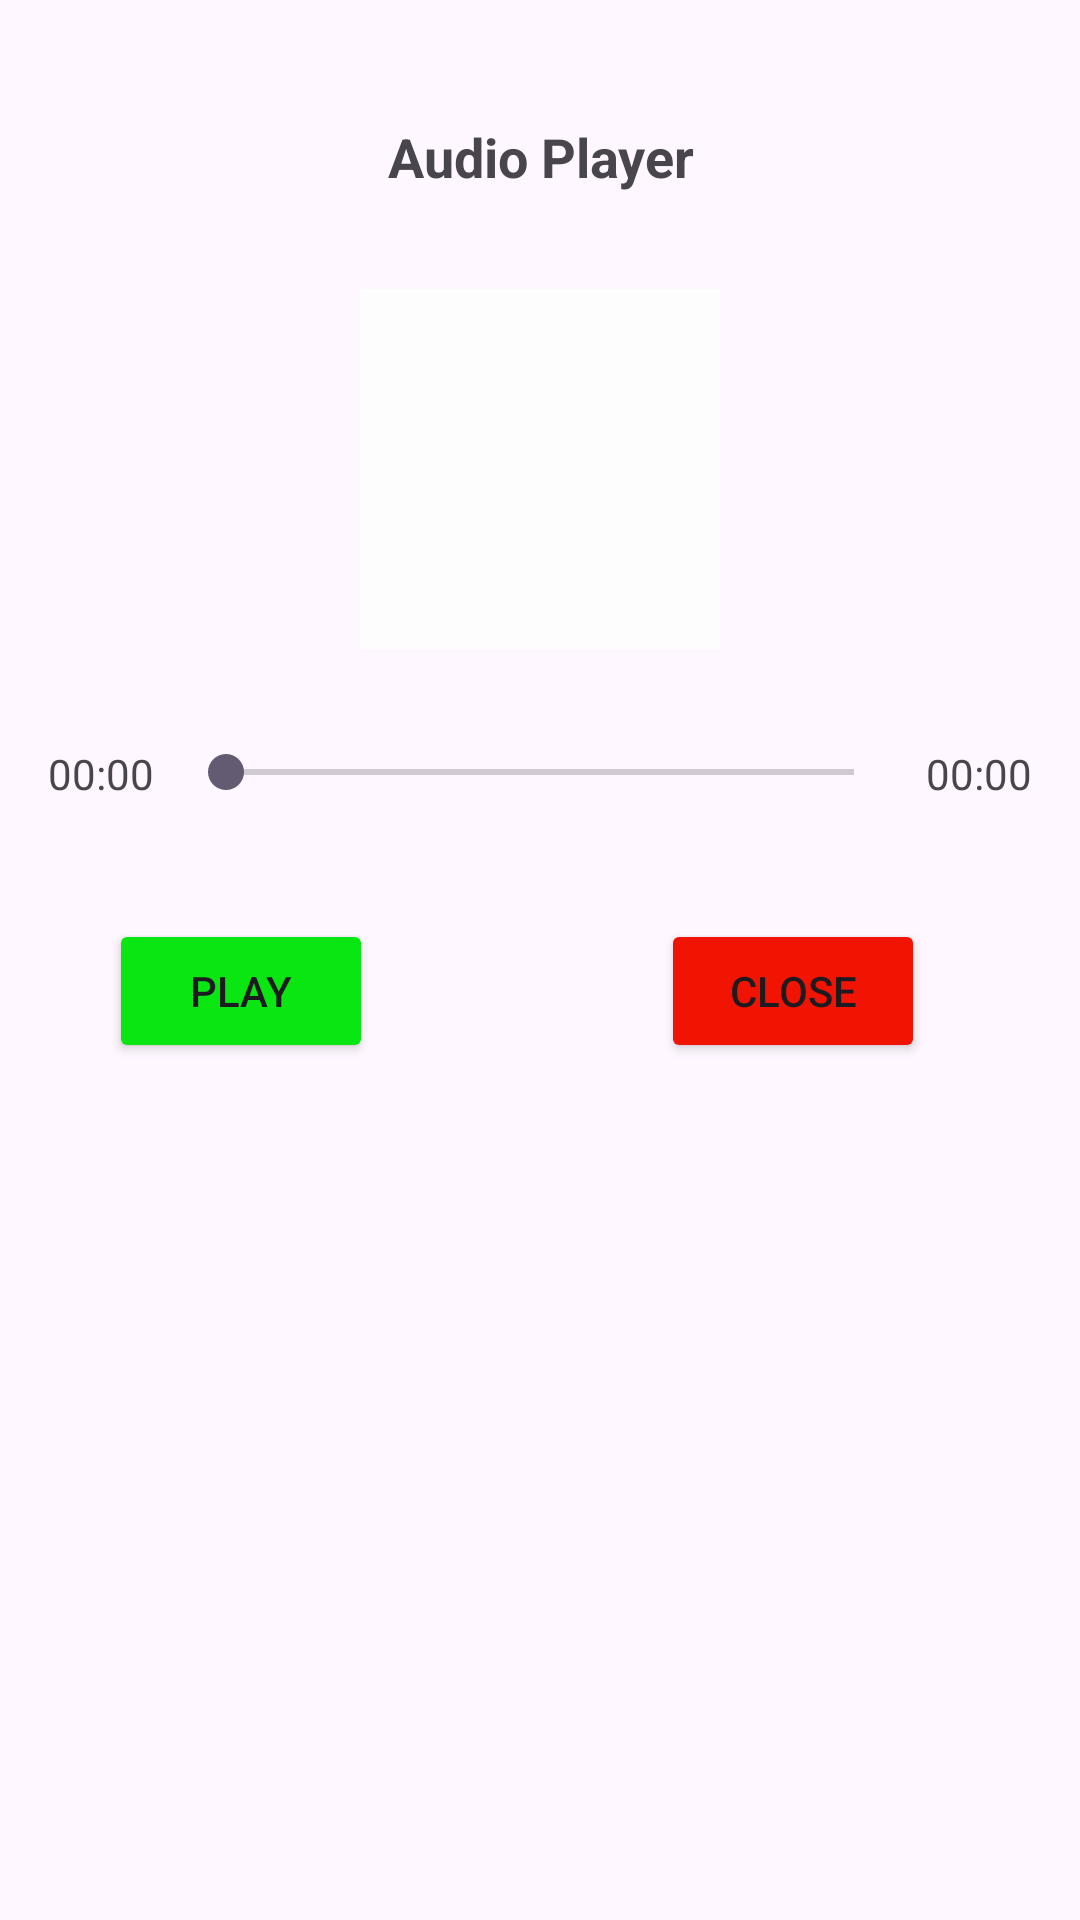

The Android layout XML behind this screen, and the referenced resources:
<!-- AndroidManifest.xml: application theme Theme.PaymentGateway -->
<!-- res/layout/activity_audio_player.xml -->
<?xml version="1.0" encoding="utf-8"?>
<androidx.constraintlayout.widget.ConstraintLayout
    xmlns:android="http://schemas.android.com/apk/res/android"
    xmlns:app="http://schemas.android.com/apk/res-auto"
    xmlns:tools="http://schemas.android.com/tools"
    android:layout_width="match_parent"
    android:layout_height="match_parent"
    android:padding="16dp"
    tools:context=".AudioPlayer">

    <TextView
        android:id="@+id/audio"
        android:layout_width="0dp"
        android:layout_height="wrap_content"
        android:text="Audio Player"
        android:textSize="18sp"
        android:textStyle="bold"
        android:gravity="center"
        android:ellipsize="end"
        android:maxLines="2"
        android:layout_marginTop="24dp"
        app:layout_constraintTop_toTopOf="parent"
        app:layout_constraintStart_toStartOf="parent"
        app:layout_constraintEnd_toEndOf="parent"/>

    <ImageView
        android:id="@+id/imageAudio"
        android:layout_width="120dp"
        android:layout_height="120dp"
        android:layout_marginTop="32dp"
        android:background="#FDFDFD"
        app:layout_constraintTop_toBottomOf="@+id/audio"
        app:layout_constraintStart_toStartOf="parent"
        app:layout_constraintEnd_toEndOf="parent"
        android:contentDescription="Audio icon"/>

    <TextView
        android:id="@+id/textCurrentTime"
        android:layout_width="wrap_content"
        android:layout_height="wrap_content"
        android:text="00:00"
        android:layout_marginTop="32dp"
        app:layout_constraintTop_toBottomOf="@+id/imageAudio"
        app:layout_constraintStart_toStartOf="parent"/>

    <TextView
        android:id="@+id/textTotalTime"
        android:layout_width="wrap_content"
        android:layout_height="wrap_content"
        android:text="00:00"
        android:layout_marginTop="32dp"
        app:layout_constraintTop_toBottomOf="@+id/imageAudio"
        app:layout_constraintEnd_toEndOf="parent"/>

    <SeekBar
        android:id="@+id/seekBar"
        android:layout_width="0dp"
        android:layout_height="wrap_content"
        android:layout_marginStart="8dp"
        android:layout_marginTop="32dp"
        android:layout_marginEnd="8dp"
        app:layout_constraintEnd_toStartOf="@+id/textTotalTime"
        app:layout_constraintStart_toEndOf="@+id/textCurrentTime"
        app:layout_constraintTop_toBottomOf="@+id/imageAudio" />

    <Button
        android:id="@+id/btnPlayPause"
        android:layout_width="wrap_content"
        android:layout_height="wrap_content"
        android:layout_marginTop="40dp"
        android:backgroundTint="#09E612"
        android:text="Play"
        app:layout_constraintEnd_toEndOf="parent"
        app:layout_constraintHorizontal_bias="0.085"
        app:layout_constraintStart_toStartOf="parent"
        app:layout_constraintTop_toBottomOf="@+id/seekBar" />

    <Button
        android:id="@+id/btnClose"
        android:layout_width="wrap_content"
        android:layout_height="wrap_content"
        android:layout_marginTop="40dp"
        android:backgroundTint="#F21403"
        android:text="Close"
        app:layout_constraintEnd_toEndOf="parent"
        app:layout_constraintHorizontal_bias="0.852"
        app:layout_constraintStart_toStartOf="parent"
        app:layout_constraintTop_toBottomOf="@+id/seekBar" />

</androidx.constraintlayout.widget.ConstraintLayout>
<!-- resources referenced by this layout -->
<resources>
  <style name="Theme.PaymentGateway" parent="Base.Theme.PaymentGateway" />
  <style name="Base.Theme.PaymentGateway" parent="Theme.Material3.DayNight.NoActionBar">
          
          
      </style>
</resources>
